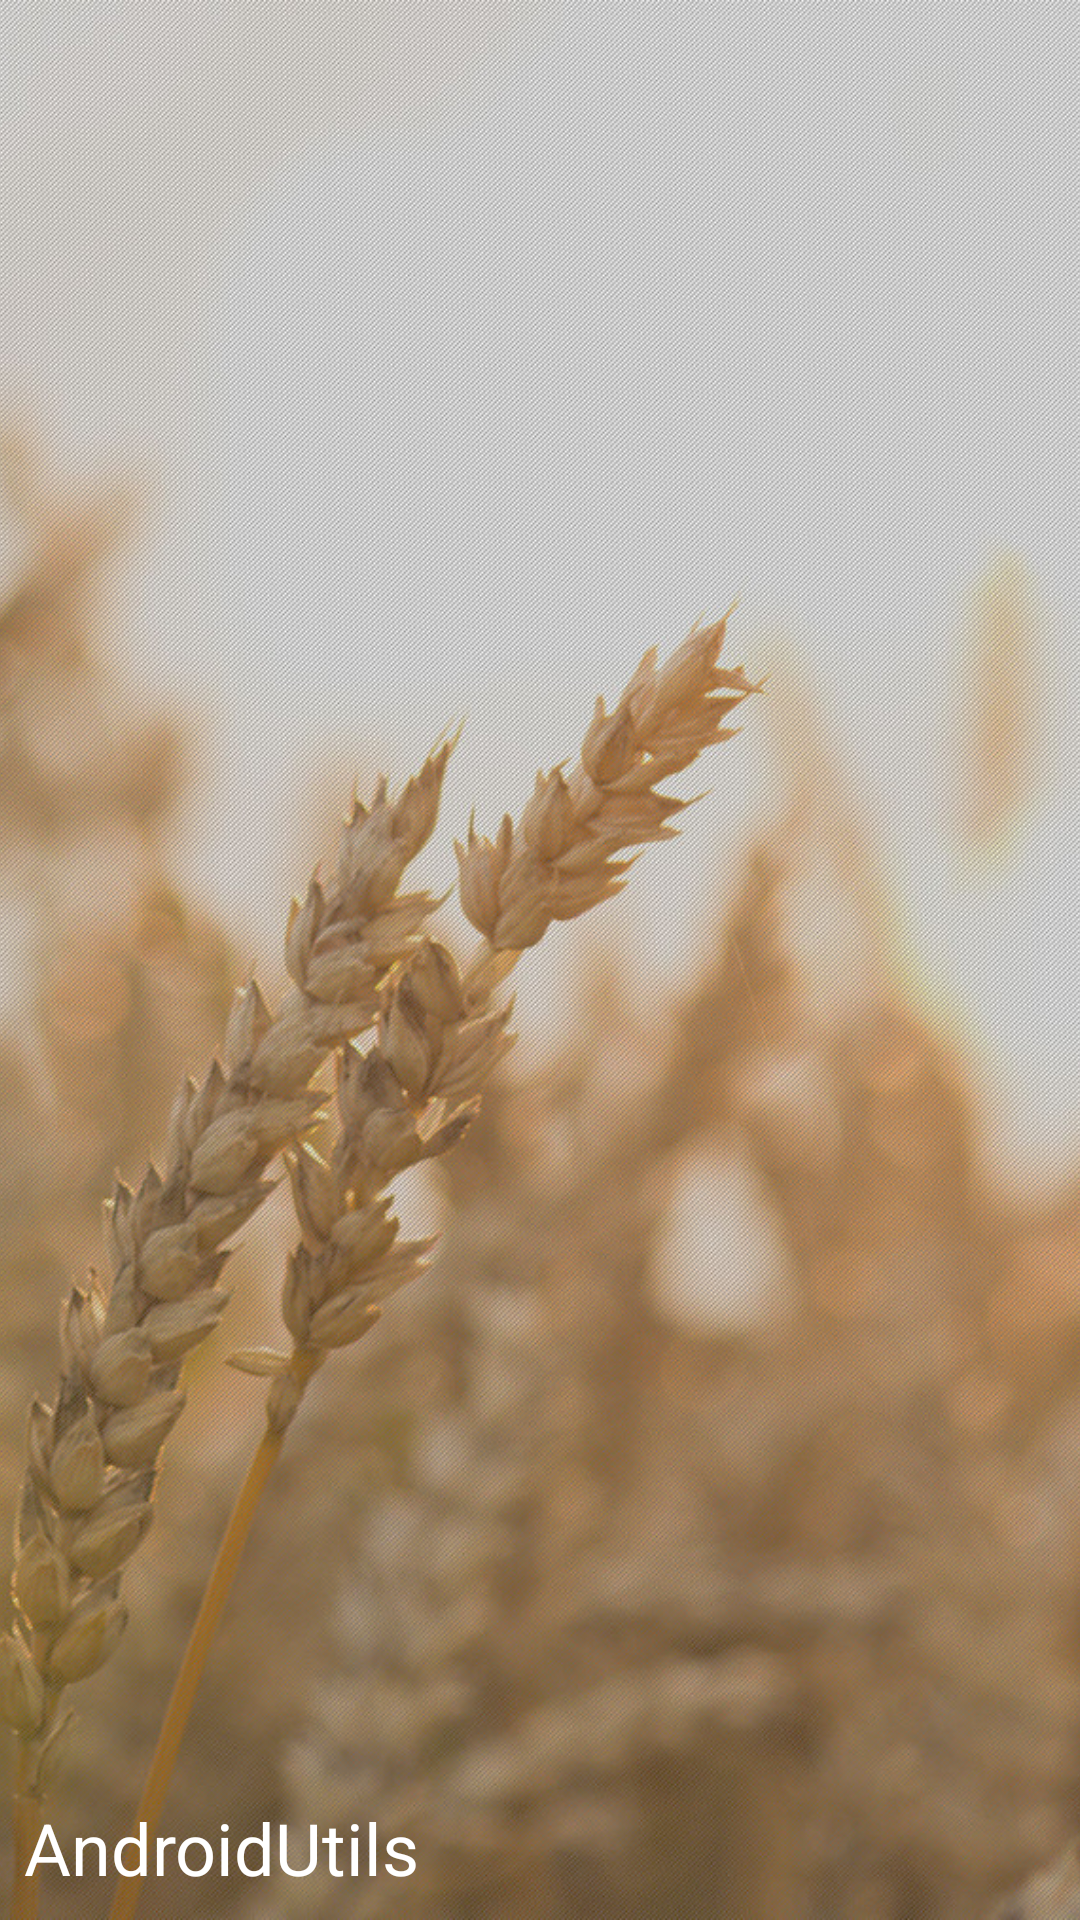

Android layout source for this screen:
<!-- AndroidManifest.xml: application theme AndroidUtilTheme -->
<!-- res/layout/drawer_header.xml -->
<?xml version="1.0" encoding="utf-8"?>
<RelativeLayout xmlns:android="http://schemas.android.com/apk/res/android"
                android:layout_width="@dimen/drawer_width"
                android:layout_height="@dimen/drawer_header_height_small"
                android:orientation="vertical">

    <ImageView
        android:layout_width="match_parent"
        android:layout_height="match_parent"
        android:scaleType="centerCrop"
        android:src="@drawable/background"/>

    <TextView
        android:layout_width="wrap_content"
        android:layout_height="wrap_content"
        android:layout_alignParentBottom="true"
        android:padding="@dimen/medium_spacing"
        android:text="@string/app_name"
        android:textSize="@dimen/xlarge_text"
        android:textColor="@android:color/white"/>

</RelativeLayout>
<!-- resources referenced by this layout -->
<resources>
  <dimen name="drawer_header_height_small">200dp</dimen>
  <dimen name="drawer_width">304dp</dimen>
  <dimen name="medium_spacing">8dp</dimen>
  <dimen name="xlarge_text">24sp</dimen>
  <!-- drawable background: jpg bitmap (drawable-hdpi, 132454 bytes) -->
  <string name="app_name">AndroidUtils</string>
  <style name="AndroidUtilTheme" parent="Theme.AppCompat.Light.NoActionBar">
          <item name="colorPrimary">@color/colorPrimary</item>
          <item name="colorPrimaryDark">@color/colorPrimaryDark</item>
          <item name="colorAccent">@color/colorAccent</item>
      </style>
  <color name="colorPrimary">#ff842b</color>
  <color name="colorPrimaryDark">#d46a1d</color>
  <color name="colorAccent">#0c7400</color>
</resources>
